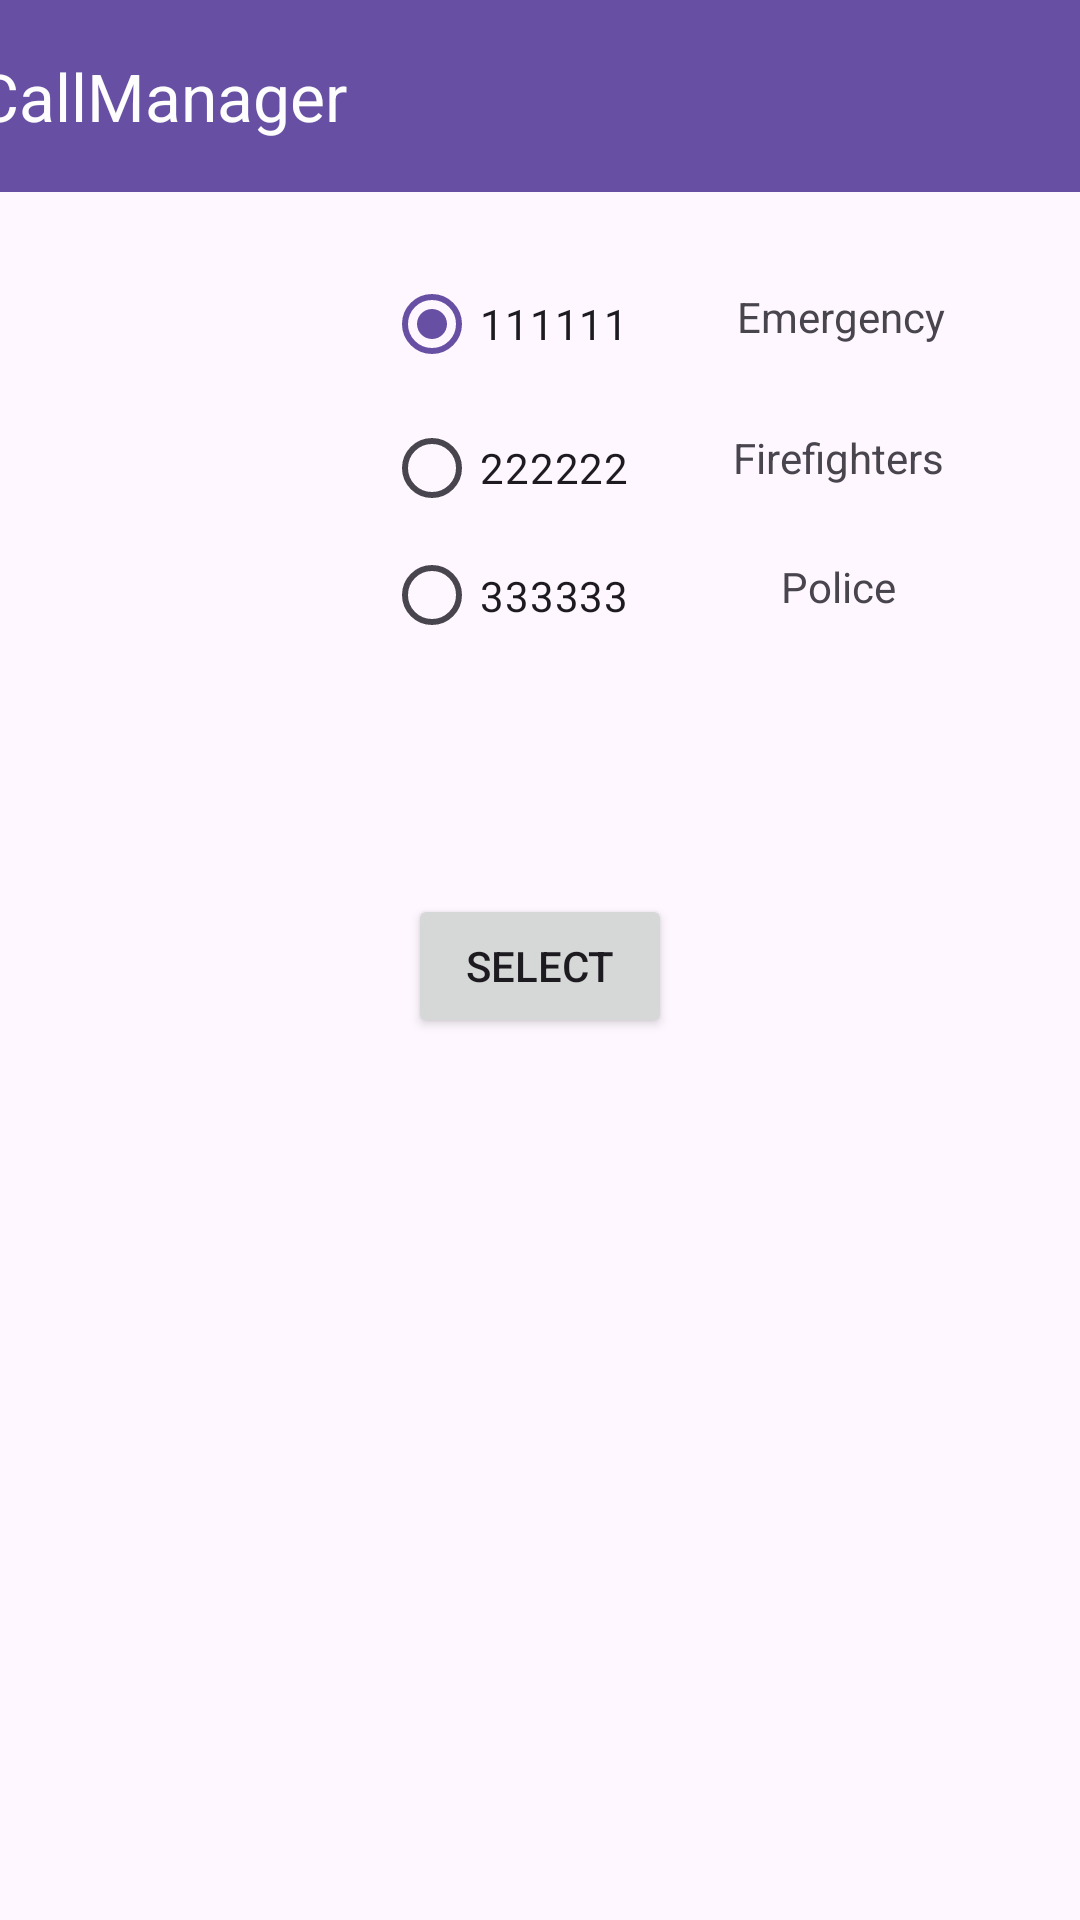

The Android layout XML behind this screen, and the referenced resources:
<!-- AndroidManifest.xml: application theme Theme.CallsAndSMSManger -->
<!-- res/layout/activity_international_tel_phone_selector.xml -->
<?xml version="1.0" encoding="utf-8"?>
<androidx.constraintlayout.widget.ConstraintLayout xmlns:android="http://schemas.android.com/apk/res/android"
    xmlns:app="http://schemas.android.com/apk/res-auto"
    xmlns:tools="http://schemas.android.com/tools"
    android:id="@+id/main"
    android:layout_width="match_parent"
    android:layout_height="match_parent"
    tools:context=".international_tel_phone_selector">

    <androidx.appcompat.widget.Toolbar
        android:id="@+id/toolbar3"
        android:layout_width="409dp"
        android:layout_height="wrap_content"
        android:background="?attr/colorPrimary"
        android:minHeight="?attr/actionBarSize"
        android:theme="?attr/actionBarTheme"
        app:layout_constraintEnd_toEndOf="parent"
        app:layout_constraintStart_toStartOf="parent"
        app:title="CallManager"
        app:titleTextColor="#FDFDFD"
        tools:layout_editor_absoluteY="1dp" />

    <RadioGroup
        android:id="@+id/countryCodeRadio"
        android:layout_width="90dp"
        android:layout_height="180dp"
        android:layout_marginStart="128dp"
        android:layout_marginTop="84dp"
        app:layout_constraintStart_toStartOf="parent"
        app:layout_constraintTop_toTopOf="parent">

        <RadioButton
            android:id="@+id/radioButton"
            android:layout_width="match_parent"
            android:layout_height="wrap_content"
            android:checked="true"
            android:text="111111" />

        <RadioButton
            android:id="@+id/radioButton3"
            android:layout_width="match_parent"
            android:layout_height="wrap_content"
            android:text="222222" />

        <RadioButton
            android:id="@+id/radioButton2"
            android:layout_width="match_parent"
            android:layout_height="37dp"
            android:text="333333" />

    </RadioGroup>

    <TextView
        android:id="@+id/textView"
        android:layout_width="122dp"
        android:layout_height="28dp"
        android:layout_marginStart="1dp"
        android:layout_marginTop="96dp"
        android:text="Emergency"
        android:textAlignment="center"
        app:layout_constraintStart_toEndOf="@+id/countryCodeRadio"
        app:layout_constraintTop_toTopOf="parent" />

    <TextView
        android:id="@+id/textView3"
        android:layout_width="121dp"
        android:layout_height="23dp"
        android:layout_marginStart="1dp"
        android:layout_marginTop="19dp"
        android:text="Firefighters"
        android:textAlignment="center"
        app:layout_constraintStart_toEndOf="@+id/countryCodeRadio"
        app:layout_constraintTop_toBottomOf="@+id/textView" />

    <TextView
        android:id="@+id/textView2"
        android:layout_width="123dp"
        android:layout_height="24dp"
        android:layout_marginTop="20dp"
        android:text="Police"
        android:textAlignment="center"
        app:layout_constraintStart_toEndOf="@+id/countryCodeRadio"
        app:layout_constraintTop_toBottomOf="@+id/textView3" />

    <Button
        android:id="@+id/selectButton"
        android:layout_width="wrap_content"
        android:layout_height="wrap_content"
        android:layout_marginTop="34dp"
        android:onClick="selectTelNumber"
        android:text="SELECT"
        app:layout_constraintEnd_toEndOf="parent"
        app:layout_constraintStart_toStartOf="parent"
        app:layout_constraintTop_toBottomOf="@+id/countryCodeRadio" />

</androidx.constraintlayout.widget.ConstraintLayout>
<!-- resources referenced by this layout -->
<resources>
  <style name="Theme.CallsAndSMSManger" parent="Base.Theme.CallsAndSMSManger" />
  <style name="Base.Theme.CallsAndSMSManger" parent="Theme.Material3.DayNight.NoActionBar">
          
          
      </style>
</resources>
